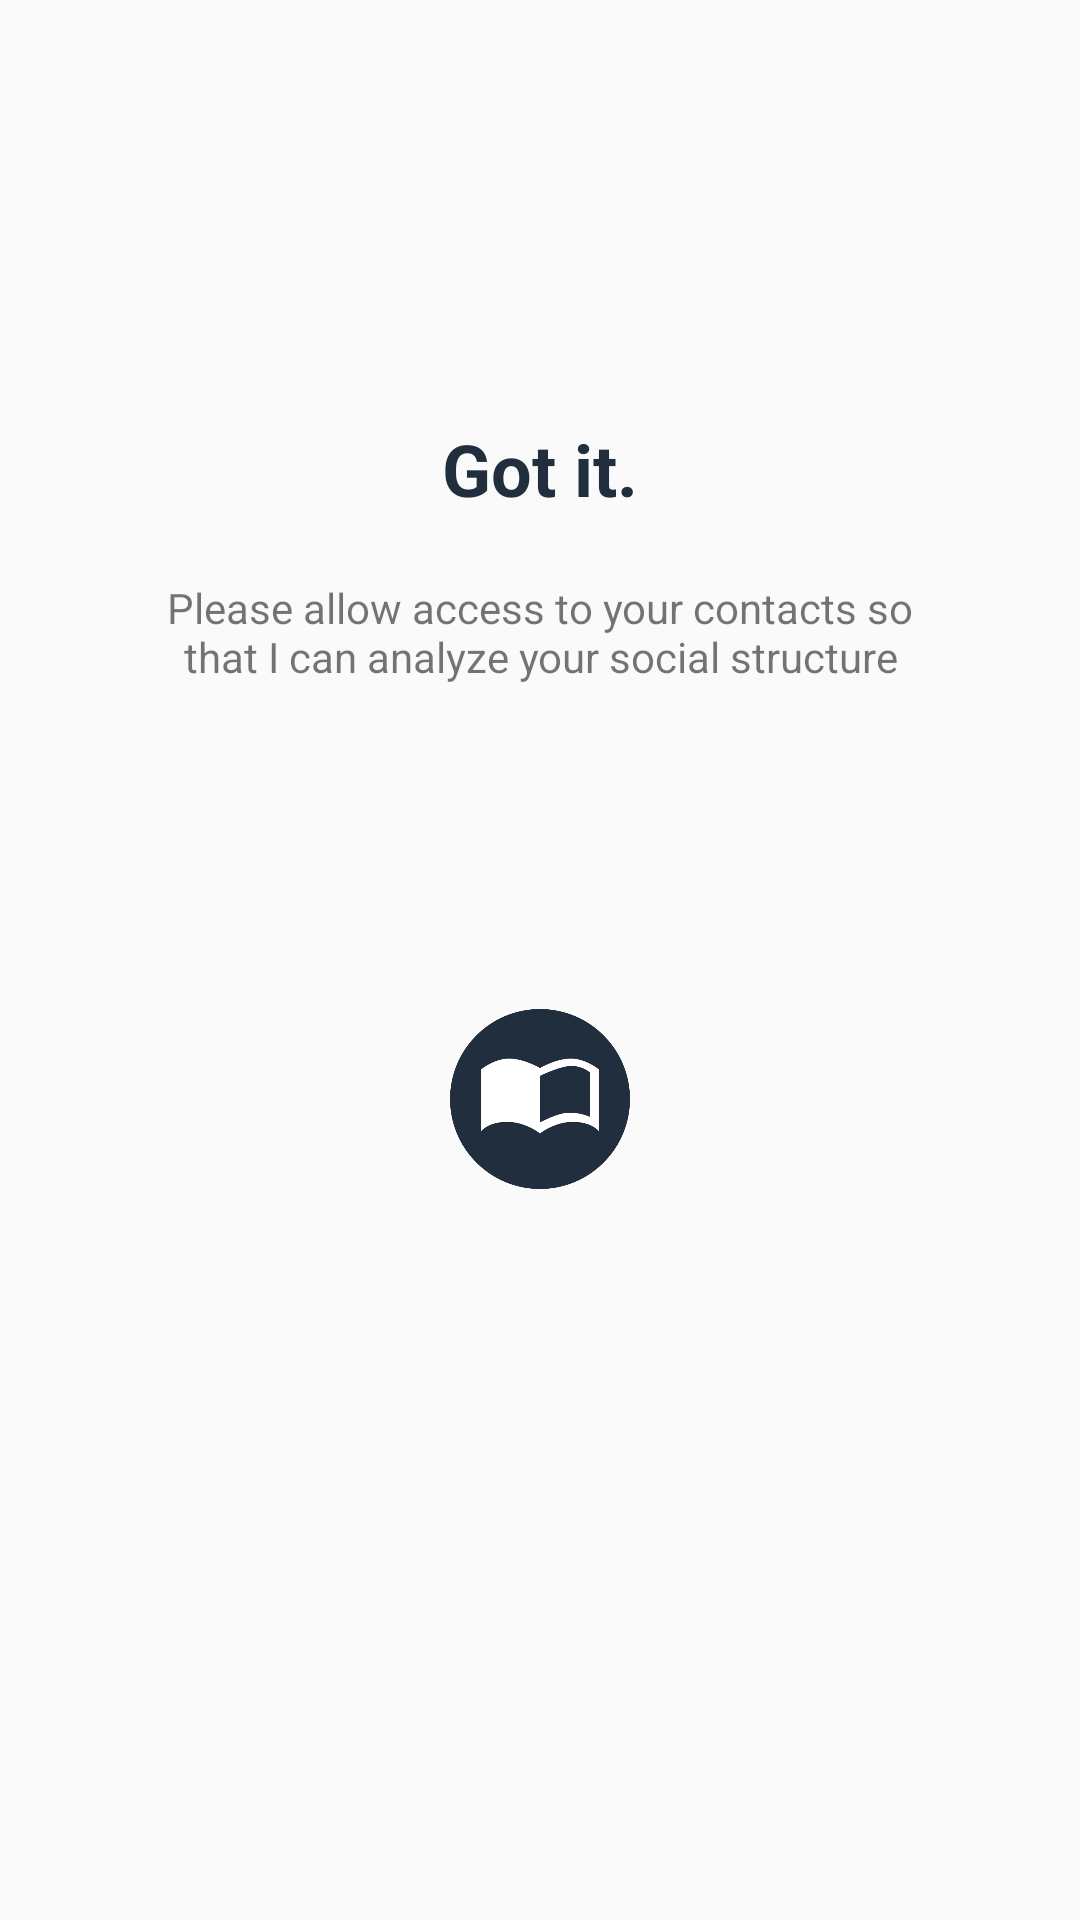

Here is an Android app screen rendered from its layout file. Give the layout XML and the strings, colors and styles it references.
<!-- AndroidManifest.xml: application theme AppTheme -->
<!-- res/layout/fragment_setup_contacts_fragment_permission.xml -->
<?xml version="1.0" encoding="utf-8"?>
<FrameLayout xmlns:android="http://schemas.android.com/apk/res/android"
    xmlns:app="http://schemas.android.com/apk/res-auto"
    xmlns:tools="http://schemas.android.com/tools"
    android:layout_width="match_parent"
    android:layout_height="match_parent"
    tools:context=".Fragments.SetupFragments.SetupContactsFragmentPermission">

    

    <android.support.constraint.ConstraintLayout
        android:layout_width="match_parent"
        android:layout_height="match_parent">

        <TextView
            android:id="@+id/textView4"
            android:layout_width="0dp"
            android:layout_height="wrap_content"
            android:layout_marginStart="50dp"
            android:layout_marginLeft="50dp"
            android:layout_marginTop="24dp"
            android:layout_marginEnd="50dp"
            android:layout_marginRight="50dp"
            android:gravity="center_horizontal"
            android:text="Please allow access to your contacts so that I can analyze your social structure"
            app:layout_constraintEnd_toEndOf="parent"
            app:layout_constraintStart_toStartOf="parent"
            app:layout_constraintTop_toBottomOf="@+id/coolTxt2" />

        <TextView
            android:id="@+id/coolTxt2"
            android:layout_width="wrap_content"
            android:layout_height="29dp"
            android:layout_marginStart="167dp"
            android:layout_marginLeft="167dp"
            android:layout_marginTop="140dp"
            android:layout_marginEnd="167dp"
            android:layout_marginRight="167dp"
            android:text="Got it."
            android:textColor="@color/colorAccent"
            android:textSize="24sp"
            android:textStyle="bold"
            app:layout_constraintEnd_toEndOf="parent"
            app:layout_constraintStart_toStartOf="parent"
            app:layout_constraintTop_toTopOf="parent" />

        <ImageButton
            android:id="@+id/getContactsBtn"
            android:layout_width="60dp"
            android:layout_height="60dp"
            android:layout_marginStart="162dp"
            android:layout_marginLeft="162dp"
            android:layout_marginTop="108dp"
            android:layout_marginEnd="162dp"
            android:layout_marginRight="162dp"
            android:background="@android:color/transparent"
            android:scaleType="centerInside"
            android:src="@drawable/contacts_icon"
            android:visibility="visible"
            app:layout_constraintEnd_toEndOf="parent"
            app:layout_constraintStart_toStartOf="parent"
            app:layout_constraintTop_toBottomOf="@+id/textView4" />
    </android.support.constraint.ConstraintLayout>
</FrameLayout>
<!-- resources referenced by this layout -->
<resources>
  <color name="colorAccent">#202e3e</color>
  <!-- drawable contacts_icon: png bitmap (drawable, 34500 bytes) -->
  <style name="AppTheme" parent="Theme.AppCompat.Light.NoActionBar">
          
          <item name="colorPrimary">@color/colorPrimary</item>
          <item name="colorPrimaryDark">@color/colorPrimaryDark</item>
          <item name="colorAccent">@color/colorAccent</item>
          <item name="sv_backgroundColor">#cf58869f</item>
      </style>
  <color name="colorPrimary">#b8c3d3</color>
  <color name="colorPrimaryDark">#535d6b</color>
</resources>
